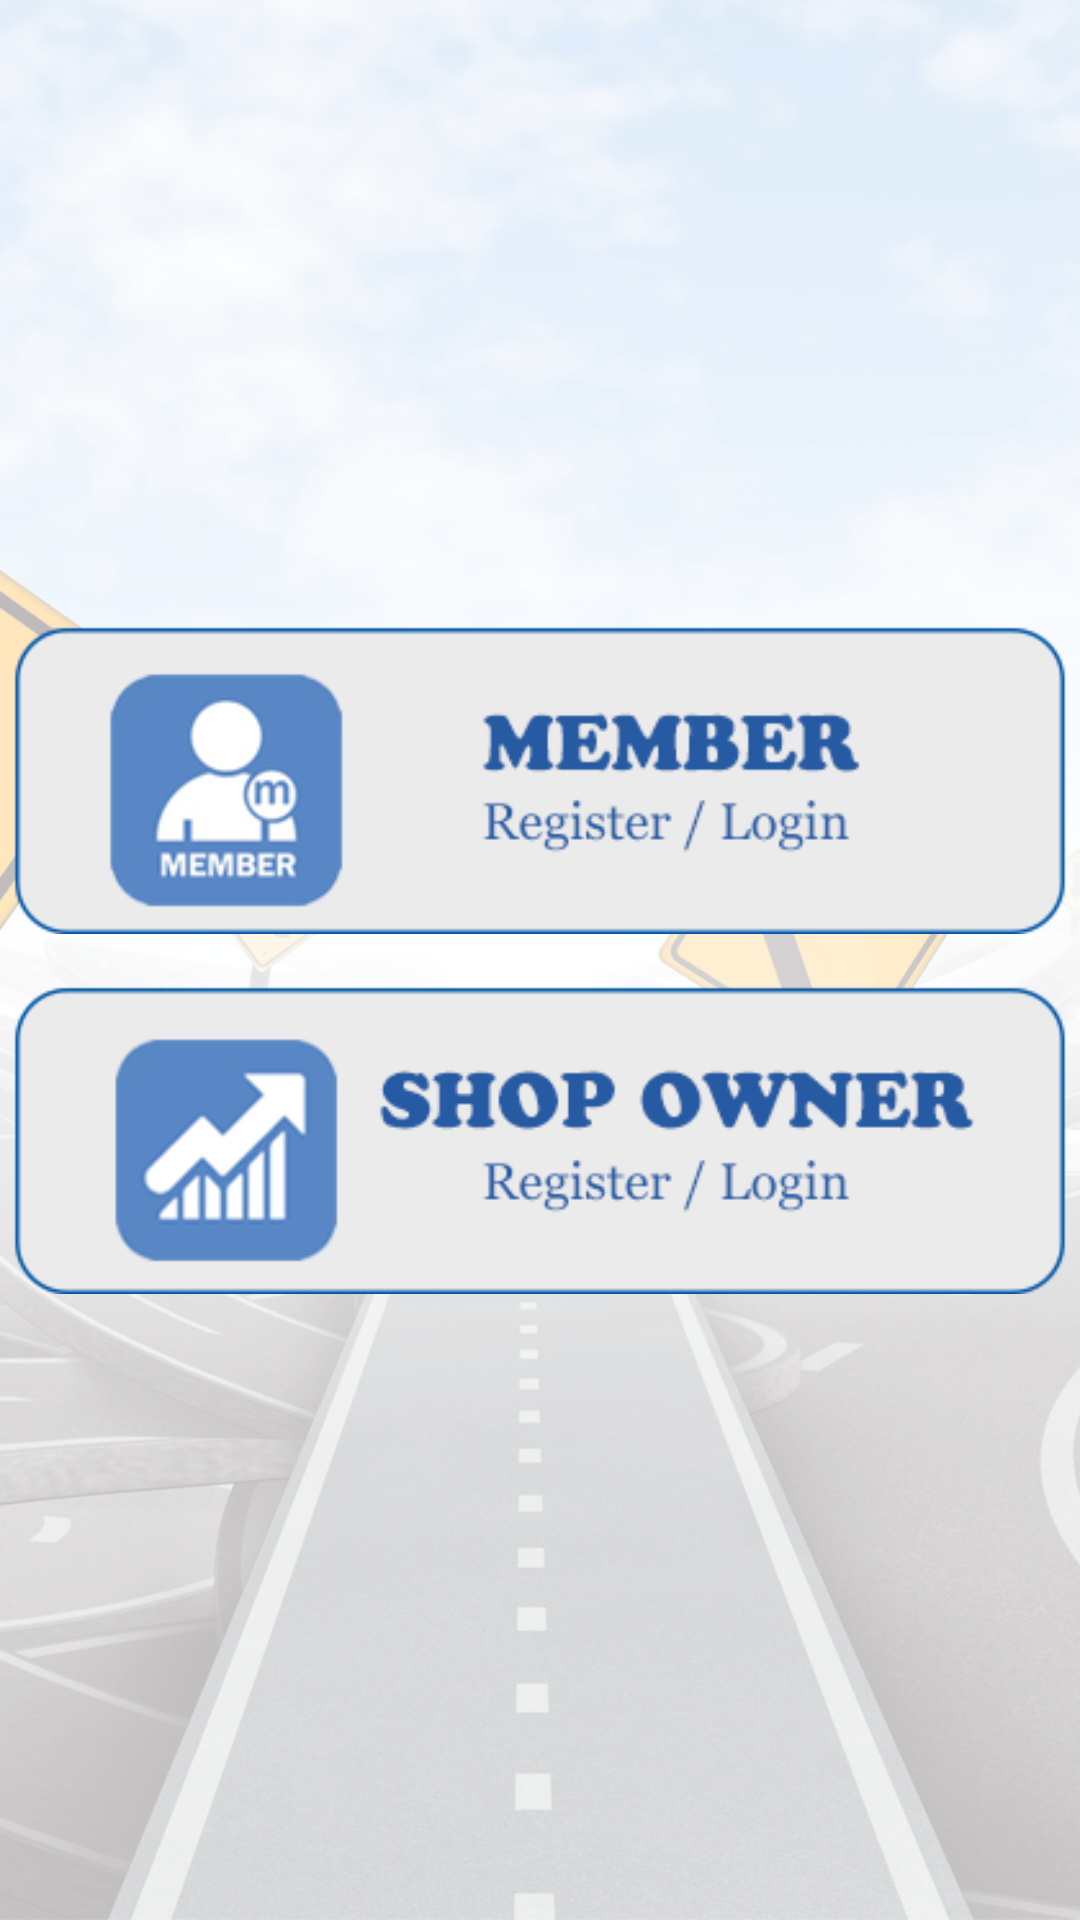

Android layout source for this screen:
<!-- AndroidManifest.xml: application theme AppTheme -->
<!-- res/layout/activity_navigate.xml -->
<?xml version="1.0" encoding="utf-8"?>
<RelativeLayout xmlns:android="http://schemas.android.com/apk/res/android"
    xmlns:tools="http://schemas.android.com/tools"
    android:layout_width="match_parent"
    android:layout_height="match_parent"
    android:padding="0dp"
    android:background="@drawable/slide"
     tools:context="in.blazonsoftwares.trackmark.NavigateActivity">

        <LinearLayout
            android:orientation="vertical"
            android:layout_width="match_parent"
            android:layout_height="wrap_content"
            android:layout_centerHorizontal="true"
            android:layout_centerVertical="true"
        >
            <ImageView
                android:layout_width="match_parent"
                android:layout_height="wrap_content"
                android:id="@+id/loadmember1"
                android:src="@drawable/member"
            android:onClick="loginmember"
            />


        <ImageView
            android:layout_width="match_parent"
            android:layout_height="wrap_content"
            android:id="@+id/loadmember"
            android:src="@drawable/shopowner"
            android:onClick="loginagent"
            />
        </LinearLayout>
</RelativeLayout>
<!-- resources referenced by this layout -->
<resources>
  <!-- drawable member: png bitmap (drawable, 23294 bytes) -->
  <!-- drawable shopowner: png bitmap (drawable, 21476 bytes) -->
  <!-- drawable slide: png bitmap (drawable, 263325 bytes) -->
  <style name="AppTheme" parent="Theme.AppCompat.Light.DarkActionBar">
          
          <item name="colorPrimary">@color/colorPrimary</item>
          <item name="colorPrimaryDark">@color/colorPrimaryDark</item>
          <item name="colorAccent">@color/colorAccent</item>
      </style>
  <color name="colorPrimary">#1987fa</color>
  <color name="colorPrimaryDark">#1ec9fd</color>
  <color name="colorAccent">#FF4081</color>
</resources>
